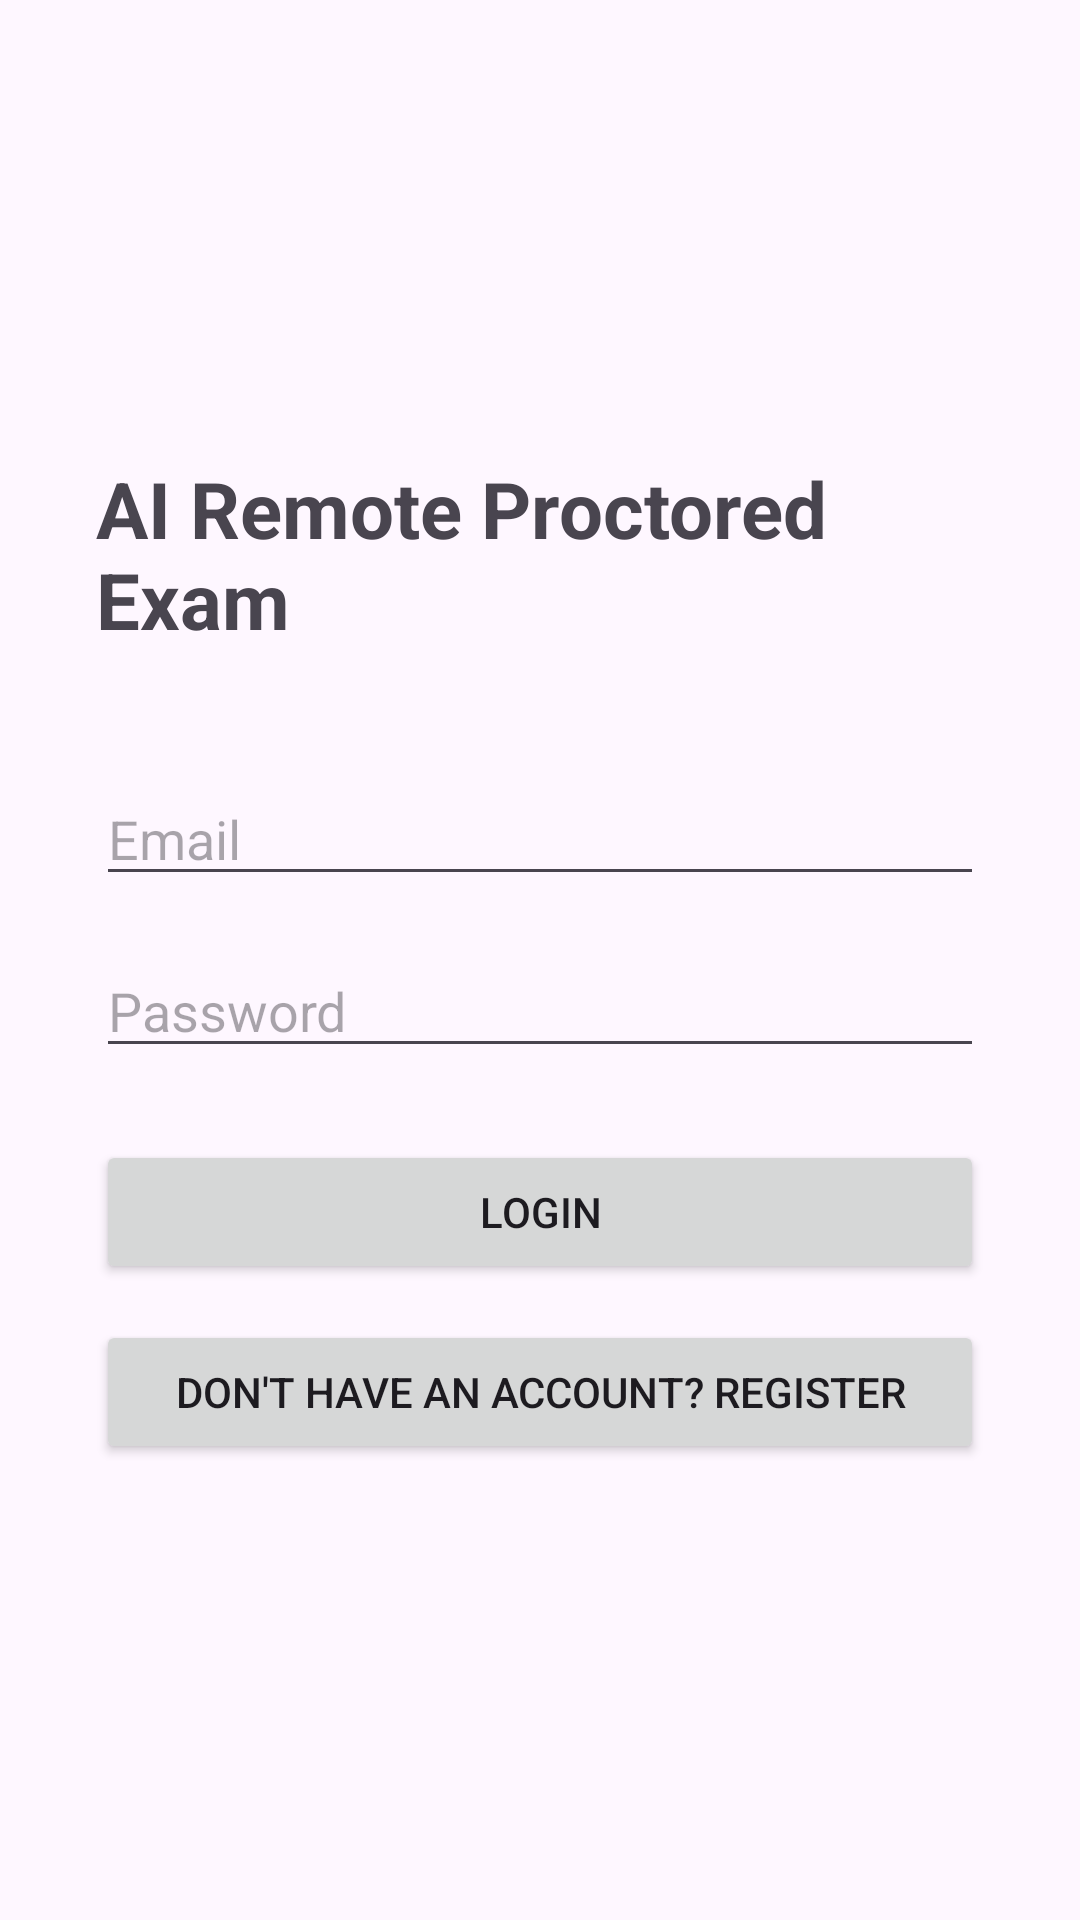

Write the Android layout XML for this screen, with the resource values it uses.
<!-- AndroidManifest.xml: application theme Theme.AIRemoteProctoredExam -->
<!-- res/layout/activity_login.xml -->
<?xml version="1.0" encoding="utf-8"?>
<LinearLayout xmlns:android="http://schemas.android.com/apk/res/android"
    android:layout_width="match_parent"
    android:layout_height="match_parent"
    android:orientation="vertical"
    android:gravity="center"
    android:padding="32dp">

    <TextView
        android:layout_width="wrap_content"
        android:layout_height="wrap_content"
        android:text="AI Remote Proctored Exam"
        android:textSize="26sp"
        android:textStyle="bold"
        android:layout_marginBottom="40dp" />

    <EditText
        android:id="@+id/editEmail"
        android:layout_width="match_parent"
        android:layout_height="wrap_content"
        android:hint="Email"
        android:inputType="textEmailAddress"
        android:layout_marginBottom="16dp" />

    <EditText
        android:id="@+id/editPassword"
        android:layout_width="match_parent"
        android:layout_height="wrap_content"
        android:hint="Password"
        android:inputType="textPassword"
        android:layout_marginBottom="24dp" />

    <Button
        android:id="@+id/buttonLogin"
        android:layout_width="match_parent"
        android:layout_height="wrap_content"
        android:text="Login" />
    <Button
        android:id="@+id/buttonRegister"
        android:layout_width="match_parent"
        android:layout_height="wrap_content"
        android:text="Don't have an account? Register"
        android:layout_marginTop="12dp" />

</LinearLayout>
<!-- resources referenced by this layout -->
<resources>
  <style name="Theme.AIRemoteProctoredExam" parent="Base.Theme.AIRemoteProctoredExam" />
  <style name="Base.Theme.AIRemoteProctoredExam" parent="Theme.Material3.DayNight.NoActionBar">
          
          
      </style>
</resources>
